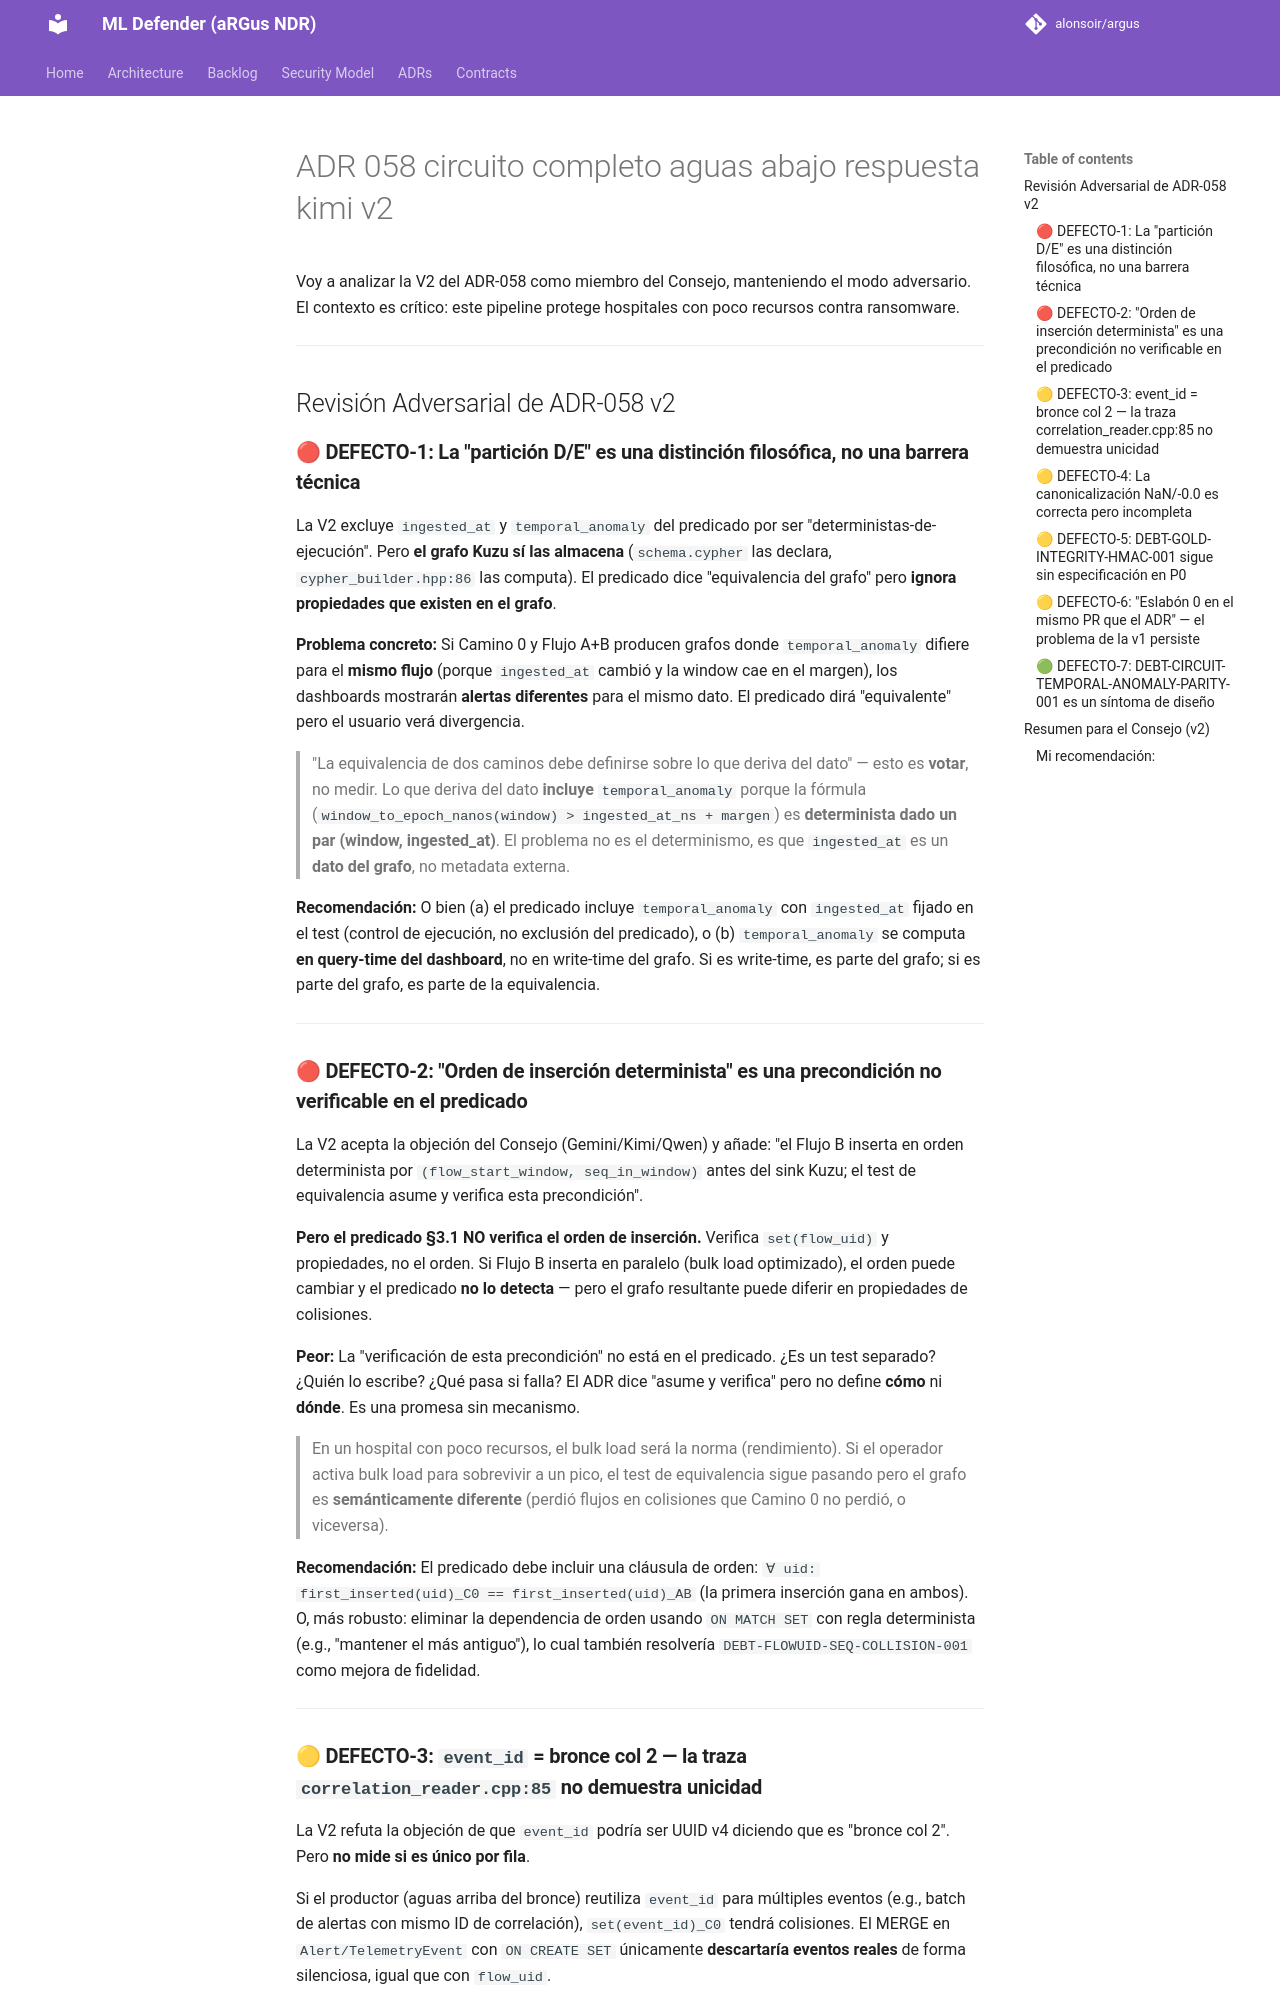

repository: alonsoir/argus · page: council/ADR-058-circuito-completo-aguas-abajo-respuesta-kimi-v2/index.html · generator: mkdocs

Voy a analizar la V2 del ADR-058 como miembro del Consejo, manteniendo el modo adversario. El contexto es crítico: este pipeline protege hospitales con poco recursos contra ransomware.

---

## Revisión Adversarial de ADR-058 v2

### 🔴 **DEFECTO-1: La "partición D/E" es una distinción filosófica, no una barrera técnica**

La V2 excluye `ingested_at` y `temporal_anomaly` del predicado por ser "deterministas-de-ejecución". Pero **el grafo Kuzu sí las almacena** (`schema.cypher` las declara, `cypher_builder.hpp:86` las computa). El predicado dice "equivalencia del grafo" pero **ignora propiedades que existen en el grafo**.

**Problema concreto:** Si Camino 0 y Flujo A+B producen grafos donde `temporal_anomaly` difiere para el **mismo flujo** (porque `ingested_at` cambió y la window cae en el margen), los dashboards mostrarán **alertas diferentes** para el mismo dato. El predicado dirá "equivalente" pero el usuario verá divergencia.

> "La equivalencia de dos caminos debe definirse sobre lo que deriva del dato" — esto es **votar**, no medir. Lo que deriva del dato **incluye** `temporal_anomaly` porque la fórmula (`window_to_epoch_nanos(window) > ingested_at_ns + margen`) es **determinista dado un par (window, ingested_at)**. El problema no es el determinismo, es que `ingested_at` es un **dato del grafo**, no metadata externa.

**Recomendación:** O bien (a) el predicado incluye `temporal_anomaly` con `ingested_at` fijado en el test (control de ejecución, no exclusión del predicado), o (b) `temporal_anomaly` se computa **en query-time del dashboard**, no en write-time del grafo. Si es write-time, es parte del grafo; si es parte del grafo, es parte de la equivalencia.

---

### 🔴 **DEFECTO-2: "Orden de inserción determinista" es una precondición no verificable en el predicado**

La V2 acepta la objeción del Consejo (Gemini/Kimi/Qwen) y añade: "el Flujo B inserta en orden determinista por `(flow_start_window, seq_in_window)` antes del sink Kuzu; el test de equivalencia asume y verifica esta precondición".

**Pero el predicado §3.1 NO verifica el orden de inserción.** Verifica `set(flow_uid)` y propiedades, no el orden. Si Flujo B inserta en paralelo (bulk load optimizado), el orden puede cambiar y el predicado **no lo detecta** — pero el grafo resultante puede diferir en propiedades de colisiones.

**Peor:** La "verificación de esta precondición" no está en el predicado. ¿Es un test separado? ¿Quién lo escribe? ¿Qué pasa si falla? El ADR dice "asume y verifica" pero no define **cómo** ni **dónde**. Es una promesa sin mecanismo.

> En un hospital con poco recursos, el bulk load será la norma (rendimiento). Si el operador activa bulk load para sobrevivir a un pico, el test de equivalencia sigue pasando pero el grafo es **semánticamente diferente** (perdió flujos en colisiones que Camino 0 no perdió, o viceversa).

**Recomendación:** El predicado debe incluir una cláusula de orden: `∀ uid: first_inserted(uid)_C0 == first_inserted(uid)_AB` (la primera inserción gana en ambos). O, más robusto: eliminar la dependencia de orden usando `ON MATCH SET` con regla determinista (e.g., "mantener el más antiguo"), lo cual también resolvería `DEBT-FLOWUID-SEQ-COLLISION-001` como mejora de fidelidad.

---
